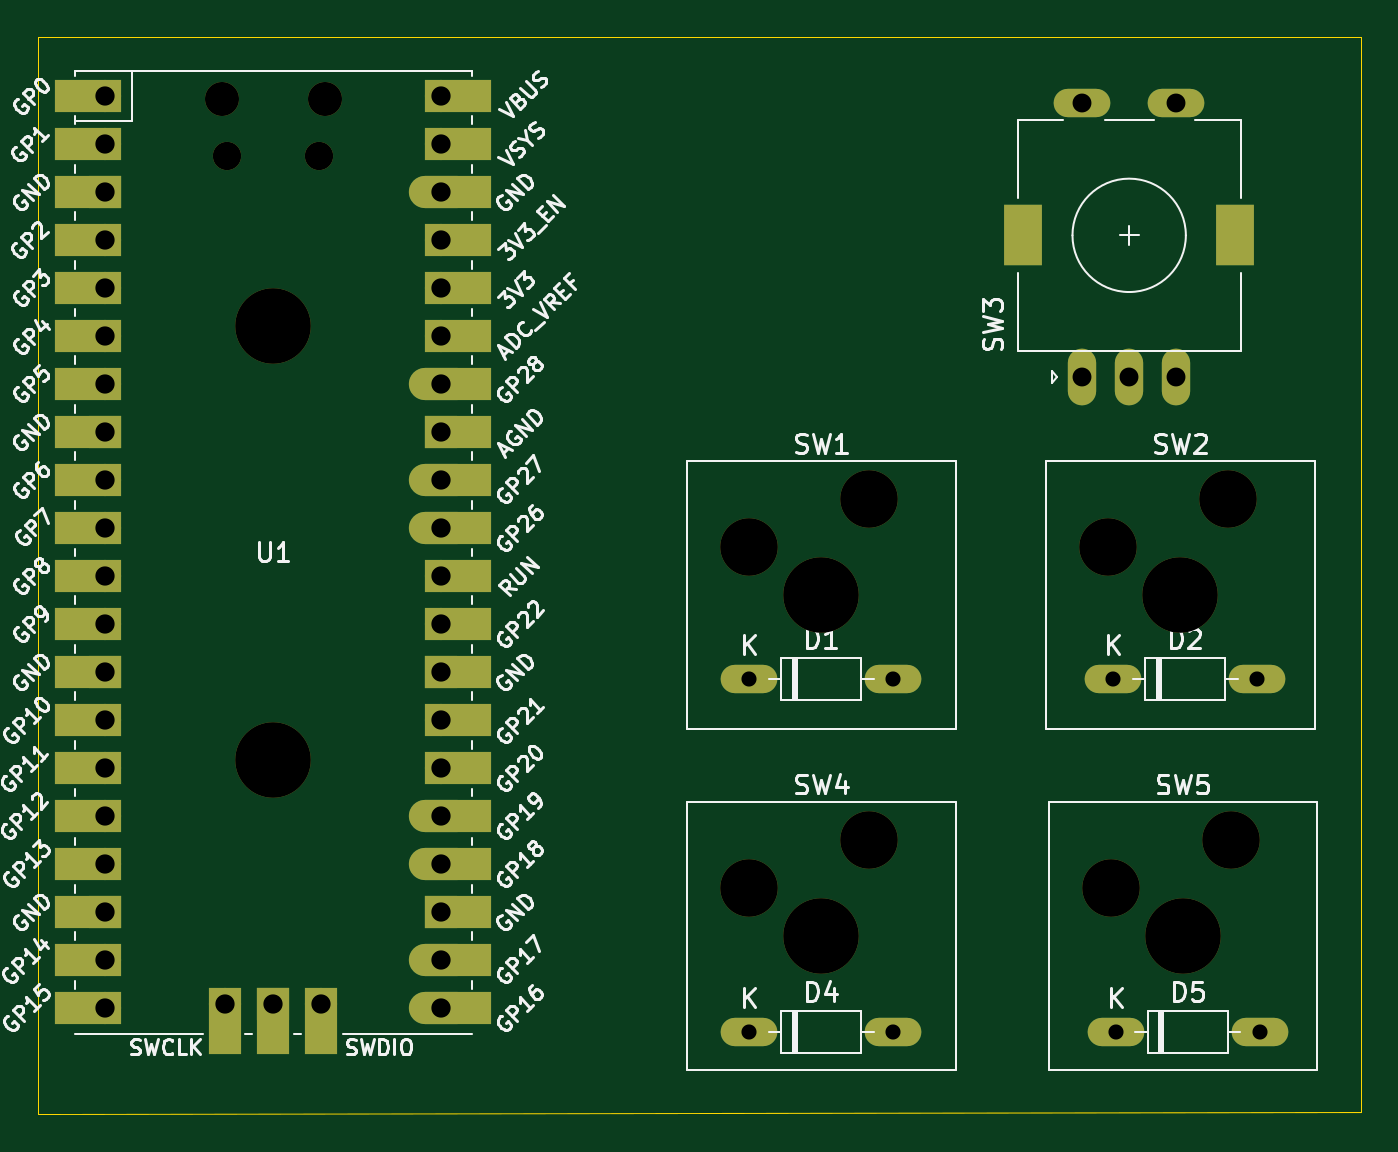
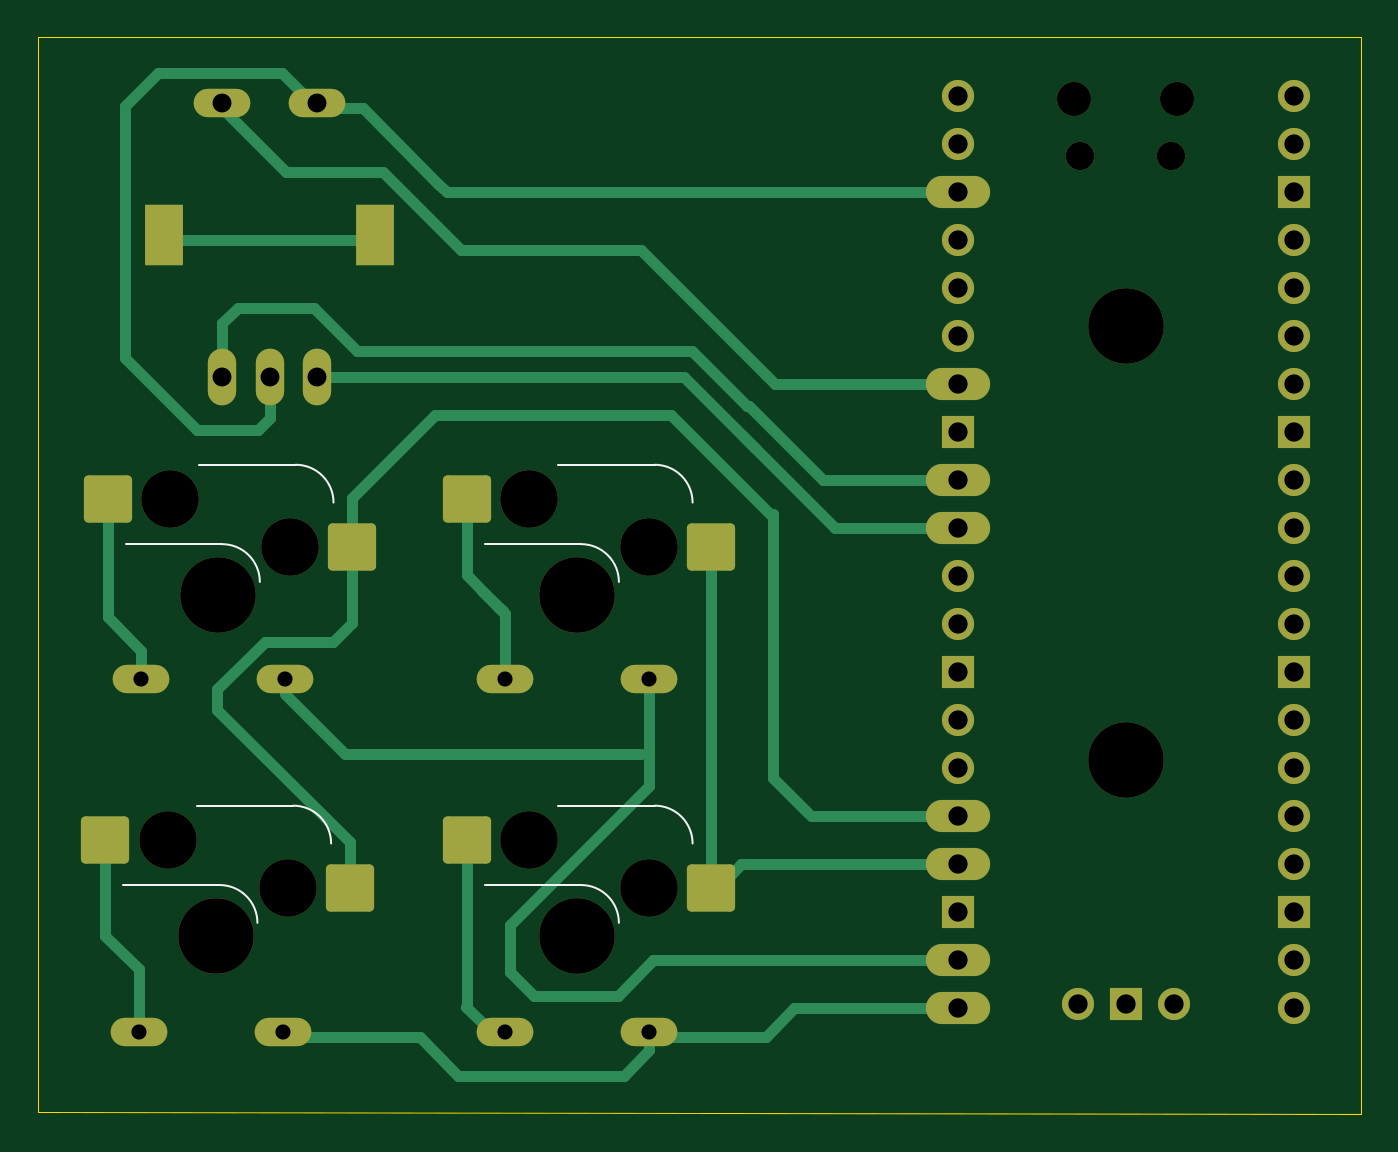
Circuit board: 11 layer files. Board 70.0 x 57.0 mm.
- bottom_copper: 050725_inter-B_Cu.gbr (12160 bytes)
- bottom_mask: 050725_inter-B_Mask.gbr (3960 bytes)
- paste: 050725_inter-B_Paste.gbr (1391 bytes)
- bottom_silk: 050725_inter-B_Silkscreen.gbr (1555 bytes)
- outline: 050725_inter-Edge_Cuts.gbr (694 bytes)
- top_copper: 050725_inter-F_Cu.gbr (6929 bytes)
- top_mask: 050725_inter-F_Mask.gbr (4548 bytes)
- paste: 050725_inter-F_Paste.gbr (460 bytes)
- top_silk: 050725_inter-F_Silkscreen.gbr (108541 bytes)
- drill: 050725_inter-NPTH.drl (810 bytes)
- drill: 050725_inter-PTH.drl (1568 bytes)

=== bottom_copper: 050725_inter-B_Cu.gbr (12160 bytes, source omitted) ===
=== bottom_mask: 050725_inter-B_Mask.gbr ===
%TF.GenerationSoftware,KiCad,Pcbnew,9.0.2*%
%TF.CreationDate,2025-07-05T11:42:38+02:00*%
%TF.ProjectId,test-stef_6_inter,74657374-2d73-4746-9566-5f365f696e74,rev?*%
%TF.SameCoordinates,Original*%
%TF.FileFunction,Soldermask,Bot*%
%TF.FilePolarity,Negative*%
%FSLAX46Y46*%
G04 Gerber Fmt 4.6, Leading zero omitted, Abs format (unit mm)*
G04 Created by KiCad (PCBNEW 9.0.2) date 2025-07-05 11:42:38*
%MOMM*%
%LPD*%
G01*
G04 APERTURE LIST*
G04 Aperture macros list*
%AMRoundRect*
0 Rectangle with rounded corners*
0 $1 Rounding radius*
0 $2 $3 $4 $5 $6 $7 $8 $9 X,Y pos of 4 corners*
0 Add a 4 corners polygon primitive as box body*
4,1,4,$2,$3,$4,$5,$6,$7,$8,$9,$2,$3,0*
0 Add four circle primitives for the rounded corners*
1,1,$1+$1,$2,$3*
1,1,$1+$1,$4,$5*
1,1,$1+$1,$6,$7*
1,1,$1+$1,$8,$9*
0 Add four rect primitives between the rounded corners*
20,1,$1+$1,$2,$3,$4,$5,0*
20,1,$1+$1,$4,$5,$6,$7,0*
20,1,$1+$1,$6,$7,$8,$9,0*
20,1,$1+$1,$8,$9,$2,$3,0*%
G04 Aperture macros list end*
%ADD10C,3.050000*%
%ADD11C,4.000000*%
%ADD12RoundRect,0.250000X-1.025000X-1.000000X1.025000X-1.000000X1.025000X1.000000X-1.025000X1.000000X0*%
%ADD13O,1.800000X1.800000*%
%ADD14O,1.500000X1.500000*%
%ADD15O,4.000000X4.000000*%
%ADD16O,1.700000X1.700000*%
%ADD17R,1.700000X1.700000*%
%ADD18O,3.400000X1.700000*%
%ADD19O,3.000000X1.500000*%
%ADD20O,1.500000X3.000000*%
%ADD21R,2.000000X3.200000*%
G04 APERTURE END LIST*
D10*
%TO.C,SW5*%
X183777000Y-115040000D03*
D11*
X187587000Y-117580000D03*
D10*
X190127000Y-112500000D03*
D12*
X180502000Y-115040000D03*
X193429000Y-112500000D03*
%TD*%
D10*
%TO.C,SW1*%
X164650000Y-97000000D03*
D11*
X168460000Y-99540000D03*
D10*
X171000000Y-94460000D03*
D12*
X161375000Y-97000000D03*
X174302000Y-94460000D03*
%TD*%
D13*
%TO.C,U1*%
X136721000Y-73282000D03*
D14*
X137021000Y-76312000D03*
D15*
X139446000Y-85282000D03*
X139446000Y-108282000D03*
D14*
X141871000Y-76312000D03*
D13*
X142171000Y-73282000D03*
D16*
X130556000Y-73152000D03*
X130556000Y-75692000D03*
D17*
X130556000Y-78232000D03*
D16*
X130556000Y-80772000D03*
X130556000Y-83312000D03*
X130556000Y-85852000D03*
X130556000Y-88392000D03*
D17*
X130556000Y-90932000D03*
D16*
X130556000Y-93472000D03*
X130556000Y-96012000D03*
X130556000Y-98552000D03*
X130556000Y-101092000D03*
D17*
X130556000Y-103632000D03*
D16*
X130556000Y-106172000D03*
X130556000Y-108712000D03*
X130556000Y-111252000D03*
X130556000Y-113792000D03*
D17*
X130556000Y-116332000D03*
D16*
X130556000Y-118872000D03*
X130556000Y-121412000D03*
D18*
X148336000Y-121412000D03*
X148336000Y-118872000D03*
D17*
X148336000Y-116332000D03*
D18*
X148336000Y-113792000D03*
X148336000Y-111252000D03*
D16*
X148336000Y-108712000D03*
X148336000Y-106172000D03*
D17*
X148336000Y-103632000D03*
D16*
X148336000Y-101092000D03*
X148336000Y-98552000D03*
D18*
X148336000Y-96012000D03*
X148336000Y-93472000D03*
D17*
X148336000Y-90932000D03*
D18*
X148336000Y-88392000D03*
D16*
X148336000Y-85852000D03*
X148336000Y-83312000D03*
X148336000Y-80772000D03*
D18*
X148336000Y-78232000D03*
D16*
X148336000Y-75692000D03*
X148336000Y-73152000D03*
X136906000Y-121182000D03*
D17*
X139446000Y-121182000D03*
D16*
X141986000Y-121182000D03*
%TD*%
D19*
%TO.C,D5*%
X184031000Y-122660000D03*
X191651000Y-122660000D03*
%TD*%
%TO.C,D1*%
X164650000Y-103985000D03*
X172270000Y-103985000D03*
%TD*%
D10*
%TO.C,SW2*%
X183650000Y-97000000D03*
D11*
X187460000Y-99540000D03*
D10*
X190000000Y-94460000D03*
D12*
X180375000Y-97000000D03*
X193302000Y-94460000D03*
%TD*%
D20*
%TO.C,SW3*%
X182245000Y-88000000D03*
X187245000Y-88000000D03*
X184745000Y-88000000D03*
D21*
X179145000Y-80500000D03*
X190345000Y-80500000D03*
D19*
X187245000Y-73500000D03*
X182245000Y-73500000D03*
%TD*%
%TO.C,D4*%
X164650000Y-122660000D03*
X172270000Y-122660000D03*
%TD*%
%TO.C,D2*%
X183904000Y-103985000D03*
X191524000Y-103985000D03*
%TD*%
D10*
%TO.C,SW4*%
X164650000Y-115040000D03*
D11*
X168460000Y-117580000D03*
D10*
X171000000Y-112500000D03*
D12*
X161375000Y-115040000D03*
X174302000Y-112500000D03*
%TD*%
M02*

=== paste: 050725_inter-B_Paste.gbr (1391 bytes, source withheld) ===
=== bottom_silk: 050725_inter-B_Silkscreen.gbr ===
%TF.GenerationSoftware,KiCad,Pcbnew,9.0.2*%
%TF.CreationDate,2025-07-05T11:42:38+02:00*%
%TF.ProjectId,test-stef_6_inter,74657374-2d73-4746-9566-5f365f696e74,rev?*%
%TF.SameCoordinates,Original*%
%TF.FileFunction,Legend,Bot*%
%TF.FilePolarity,Positive*%
%FSLAX46Y46*%
G04 Gerber Fmt 4.6, Leading zero omitted, Abs format (unit mm)*
G04 Created by KiCad (PCBNEW 9.0.2) date 2025-07-05 11:42:38*
%MOMM*%
%LPD*%
G01*
G04 APERTURE LIST*
%ADD10C,0.120000*%
G04 APERTURE END LIST*
D10*
%TO.C,SW5*%
X183487000Y-110680000D02*
X188587000Y-110680000D01*
X187387000Y-114880000D02*
X192487000Y-114880000D01*
X181487000Y-112680000D02*
G75*
G02*
X183487000Y-110680000I1999999J1D01*
G01*
X185387000Y-116880000D02*
G75*
G02*
X187387000Y-114880000I1999999J1D01*
G01*
%TO.C,SW1*%
X164360000Y-92640000D02*
X169460000Y-92640000D01*
X168260000Y-96840000D02*
X173360000Y-96840000D01*
X162360000Y-94640000D02*
G75*
G02*
X164360000Y-92640000I1999999J1D01*
G01*
X166260000Y-98840000D02*
G75*
G02*
X168260000Y-96840000I1999999J1D01*
G01*
%TO.C,SW2*%
X183360000Y-92640000D02*
X188460000Y-92640000D01*
X187260000Y-96840000D02*
X192360000Y-96840000D01*
X181360000Y-94640000D02*
G75*
G02*
X183360000Y-92640000I1999999J1D01*
G01*
X185260000Y-98840000D02*
G75*
G02*
X187260000Y-96840000I1999999J1D01*
G01*
%TO.C,SW4*%
X164360000Y-110680000D02*
X169460000Y-110680000D01*
X168260000Y-114880000D02*
X173360000Y-114880000D01*
X162360000Y-112680000D02*
G75*
G02*
X164360000Y-110680000I1999999J1D01*
G01*
X166260000Y-116880000D02*
G75*
G02*
X168260000Y-114880000I1999999J1D01*
G01*
%TD*%
M02*

=== outline: 050725_inter-Edge_Cuts.gbr ===
%TF.GenerationSoftware,KiCad,Pcbnew,9.0.2*%
%TF.CreationDate,2025-07-05T11:42:38+02:00*%
%TF.ProjectId,test-stef_6_inter,74657374-2d73-4746-9566-5f365f696e74,rev?*%
%TF.SameCoordinates,Original*%
%TF.FileFunction,Profile,NP*%
%FSLAX46Y46*%
G04 Gerber Fmt 4.6, Leading zero omitted, Abs format (unit mm)*
G04 Created by KiCad (PCBNEW 9.0.2) date 2025-07-05 11:42:38*
%MOMM*%
%LPD*%
G01*
G04 APERTURE LIST*
%TA.AperFunction,Profile*%
%ADD10C,0.050000*%
%TD*%
G04 APERTURE END LIST*
D10*
X127000000Y-70000000D02*
X127000000Y-127000000D01*
X127000000Y-127000000D02*
X197000000Y-126900000D01*
X197000000Y-70000000D02*
X127000000Y-70000000D01*
X197000000Y-126900000D02*
X197000000Y-70000000D01*
M02*

=== top_copper: 050725_inter-F_Cu.gbr (6929 bytes, source omitted) ===
=== top_mask: 050725_inter-F_Mask.gbr ===
%TF.GenerationSoftware,KiCad,Pcbnew,9.0.2*%
%TF.CreationDate,2025-07-05T11:42:38+02:00*%
%TF.ProjectId,test-stef_6_inter,74657374-2d73-4746-9566-5f365f696e74,rev?*%
%TF.SameCoordinates,Original*%
%TF.FileFunction,Soldermask,Top*%
%TF.FilePolarity,Negative*%
%FSLAX46Y46*%
G04 Gerber Fmt 4.6, Leading zero omitted, Abs format (unit mm)*
G04 Created by KiCad (PCBNEW 9.0.2) date 2025-07-05 11:42:38*
%MOMM*%
%LPD*%
G01*
G04 APERTURE LIST*
%ADD10C,3.050000*%
%ADD11C,4.000000*%
%ADD12O,1.800000X1.800000*%
%ADD13O,1.500000X1.500000*%
%ADD14O,4.000000X4.000000*%
%ADD15O,1.700000X1.700000*%
%ADD16R,3.500000X1.700000*%
%ADD17R,1.700000X1.700000*%
%ADD18O,3.400000X1.700000*%
%ADD19R,1.700000X3.500000*%
%ADD20O,3.000000X1.500000*%
%ADD21O,1.500000X3.000000*%
%ADD22R,2.000000X3.200000*%
G04 APERTURE END LIST*
D10*
%TO.C,SW5*%
X183777000Y-115040000D03*
D11*
X187587000Y-117580000D03*
D10*
X190127000Y-112500000D03*
%TD*%
%TO.C,SW1*%
X164650000Y-97000000D03*
D11*
X168460000Y-99540000D03*
D10*
X171000000Y-94460000D03*
%TD*%
D12*
%TO.C,U1*%
X136721000Y-73282000D03*
D13*
X137021000Y-76312000D03*
D14*
X139446000Y-85282000D03*
X139446000Y-108282000D03*
D13*
X141871000Y-76312000D03*
D12*
X142171000Y-73282000D03*
D15*
X130556000Y-73152000D03*
D16*
X129656000Y-73152000D03*
D15*
X130556000Y-75692000D03*
D16*
X129656000Y-75692000D03*
D17*
X130556000Y-78232000D03*
D16*
X129656000Y-78232000D03*
D15*
X130556000Y-80772000D03*
D16*
X129656000Y-80772000D03*
D15*
X130556000Y-83312000D03*
D16*
X129656000Y-83312000D03*
D15*
X130556000Y-85852000D03*
D16*
X129656000Y-85852000D03*
D15*
X130556000Y-88392000D03*
D16*
X129656000Y-88392000D03*
D17*
X130556000Y-90932000D03*
D16*
X129656000Y-90932000D03*
D15*
X130556000Y-93472000D03*
D16*
X129656000Y-93472000D03*
D15*
X130556000Y-96012000D03*
D16*
X129656000Y-96012000D03*
D15*
X130556000Y-98552000D03*
D16*
X129656000Y-98552000D03*
D15*
X130556000Y-101092000D03*
D16*
X129656000Y-101092000D03*
D17*
X130556000Y-103632000D03*
D16*
X129656000Y-103632000D03*
D15*
X130556000Y-106172000D03*
D16*
X129656000Y-106172000D03*
D15*
X130556000Y-108712000D03*
D16*
X129656000Y-108712000D03*
D15*
X130556000Y-111252000D03*
D16*
X129656000Y-111252000D03*
D15*
X130556000Y-113792000D03*
D16*
X129656000Y-113792000D03*
D17*
X130556000Y-116332000D03*
D16*
X129656000Y-116332000D03*
D15*
X130556000Y-118872000D03*
D16*
X129656000Y-118872000D03*
D15*
X130556000Y-121412000D03*
D16*
X129656000Y-121412000D03*
D18*
X148336000Y-121412000D03*
D16*
X149236000Y-121412000D03*
D18*
X148336000Y-118872000D03*
D16*
X149236000Y-118872000D03*
D17*
X148336000Y-116332000D03*
D16*
X149236000Y-116332000D03*
D18*
X148336000Y-113792000D03*
D16*
X149236000Y-113792000D03*
D18*
X148336000Y-111252000D03*
D16*
X149236000Y-111252000D03*
D15*
X148336000Y-108712000D03*
D16*
X149236000Y-108712000D03*
D15*
X148336000Y-106172000D03*
D16*
X149236000Y-106172000D03*
D17*
X148336000Y-103632000D03*
D16*
X149236000Y-103632000D03*
D15*
X148336000Y-101092000D03*
D16*
X149236000Y-101092000D03*
D15*
X148336000Y-98552000D03*
D16*
X149236000Y-98552000D03*
D18*
X148336000Y-96012000D03*
D16*
X149236000Y-96012000D03*
D18*
X148336000Y-93472000D03*
D16*
X149236000Y-93472000D03*
D17*
X148336000Y-90932000D03*
D16*
X149236000Y-90932000D03*
D18*
X148336000Y-88392000D03*
D16*
X149236000Y-88392000D03*
D15*
X148336000Y-85852000D03*
D16*
X149236000Y-85852000D03*
D15*
X148336000Y-83312000D03*
D16*
X149236000Y-83312000D03*
D15*
X148336000Y-80772000D03*
D16*
X149236000Y-80772000D03*
D18*
X148336000Y-78232000D03*
D16*
X149236000Y-78232000D03*
D15*
X148336000Y-75692000D03*
D16*
X149236000Y-75692000D03*
D15*
X148336000Y-73152000D03*
D16*
X149236000Y-73152000D03*
D15*
X136906000Y-121182000D03*
D19*
X136906000Y-122082000D03*
D17*
X139446000Y-121182000D03*
D19*
X139446000Y-122082000D03*
D15*
X141986000Y-121182000D03*
D19*
X141986000Y-122082000D03*
%TD*%
D20*
%TO.C,D5*%
X184031000Y-122660000D03*
X191651000Y-122660000D03*
%TD*%
%TO.C,D1*%
X164650000Y-103985000D03*
X172270000Y-103985000D03*
%TD*%
D10*
%TO.C,SW2*%
X183650000Y-97000000D03*
D11*
X187460000Y-99540000D03*
D10*
X190000000Y-94460000D03*
%TD*%
D21*
%TO.C,SW3*%
X182245000Y-88000000D03*
X187245000Y-88000000D03*
X184745000Y-88000000D03*
D22*
X179145000Y-80500000D03*
X190345000Y-80500000D03*
D20*
X187245000Y-73500000D03*
X182245000Y-73500000D03*
%TD*%
%TO.C,D4*%
X164650000Y-122660000D03*
X172270000Y-122660000D03*
%TD*%
%TO.C,D2*%
X183904000Y-103985000D03*
X191524000Y-103985000D03*
%TD*%
D10*
%TO.C,SW4*%
X164650000Y-115040000D03*
D11*
X168460000Y-117580000D03*
D10*
X171000000Y-112500000D03*
%TD*%
M02*

=== paste: 050725_inter-F_Paste.gbr ===
%TF.GenerationSoftware,KiCad,Pcbnew,9.0.2*%
%TF.CreationDate,2025-07-05T11:42:38+02:00*%
%TF.ProjectId,test-stef_6_inter,74657374-2d73-4746-9566-5f365f696e74,rev?*%
%TF.SameCoordinates,Original*%
%TF.FileFunction,Paste,Top*%
%TF.FilePolarity,Positive*%
%FSLAX46Y46*%
G04 Gerber Fmt 4.6, Leading zero omitted, Abs format (unit mm)*
G04 Created by KiCad (PCBNEW 9.0.2) date 2025-07-05 11:42:38*
%MOMM*%
%LPD*%
G01*
G04 APERTURE LIST*
G04 APERTURE END LIST*
M02*

=== top_silk: 050725_inter-F_Silkscreen.gbr (108541 bytes, source omitted) ===
=== drill: 050725_inter-NPTH.drl ===
M48
; DRILL file {KiCad 9.0.2} date 2025-07-05T11:40:45+0200
; FORMAT={-:-/ absolute / metric / decimal}
; #@! TF.CreationDate,2025-07-05T11:40:45+02:00
; #@! TF.GenerationSoftware,Kicad,Pcbnew,9.0.2
; #@! TF.FileFunction,NonPlated,1,2,NPTH
FMAT,2
METRIC
; #@! TA.AperFunction,NonPlated,NPTH,ComponentDrill
T1C1.500
; #@! TA.AperFunction,NonPlated,NPTH,ComponentDrill
T2C1.800
; #@! TA.AperFunction,NonPlated,NPTH,ComponentDrill
T3C3.050
; #@! TA.AperFunction,NonPlated,NPTH,ComponentDrill
T4C4.000
%
G90
G05
T1
X137.021Y-76.312
X141.871Y-76.312
T2
X136.721Y-73.282
X142.171Y-73.282
T3
X164.65Y-97.0
X164.65Y-115.04
X171.0Y-94.46
X171.0Y-112.5
X183.65Y-97.0
X183.777Y-115.04
X190.0Y-94.46
X190.127Y-112.5
T4
X139.446Y-85.282
X139.446Y-108.282
X168.46Y-99.54
X168.46Y-117.58
X187.46Y-99.54
X187.587Y-117.58
M30

=== drill: 050725_inter-PTH.drl ===
M48
; DRILL file {KiCad 9.0.2} date 2025-07-05T11:40:45+0200
; FORMAT={-:-/ absolute / metric / decimal}
; #@! TF.CreationDate,2025-07-05T11:40:45+02:00
; #@! TF.GenerationSoftware,Kicad,Pcbnew,9.0.2
; #@! TF.FileFunction,Plated,1,2,PTH
FMAT,2
METRIC
; #@! TA.AperFunction,Plated,PTH,ComponentDrill
T1C0.800
; #@! TA.AperFunction,Plated,PTH,ComponentDrill
T2C1.000
; #@! TA.AperFunction,Plated,PTH,ComponentDrill
T3C1.020
; #@! TA.AperFunction,Plated,PTH,ComponentDrill
T4C1.500
%
G90
G05
T1
X164.65Y-103.985
X164.65Y-122.66
X172.27Y-103.985
X172.27Y-122.66
X183.904Y-103.985
X184.031Y-122.66
X191.524Y-103.985
X191.651Y-122.66
T2
X182.245Y-73.5
X182.245Y-88.0
X184.745Y-88.0
X187.245Y-73.5
X187.245Y-88.0
T3
X130.556Y-73.152
X130.556Y-75.692
X130.556Y-78.232
X130.556Y-80.772
X130.556Y-83.312
X130.556Y-85.852
X130.556Y-88.392
X130.556Y-90.932
X130.556Y-93.472
X130.556Y-96.012
X130.556Y-98.552
X130.556Y-101.092
X130.556Y-103.632
X130.556Y-106.172
X130.556Y-108.712
X130.556Y-111.252
X130.556Y-113.792
X130.556Y-116.332
X130.556Y-118.872
X130.556Y-121.412
X136.906Y-121.182
X139.446Y-121.182
X141.986Y-121.182
X148.336Y-73.152
X148.336Y-75.692
X148.336Y-78.232
X148.336Y-80.772
X148.336Y-83.312
X148.336Y-85.852
X148.336Y-88.392
X148.336Y-90.932
X148.336Y-93.472
X148.336Y-96.012
X148.336Y-98.552
X148.336Y-101.092
X148.336Y-103.632
X148.336Y-106.172
X148.336Y-108.712
X148.336Y-111.252
X148.336Y-113.792
X148.336Y-116.332
X148.336Y-118.872
X148.336Y-121.412
T4
G00X179.145Y-81.15
M15
G01X179.145Y-79.85
M16
G05
G00X190.345Y-81.15
M15
G01X190.345Y-79.85
M16
G05
M30
